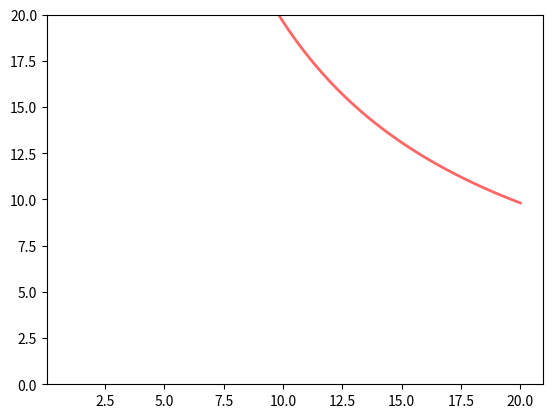

This chart was generated by the following Python code:
import numpy as np
from scipy.stats import truncpareto
import matplotlib.pyplot as plt
import math


class FCFS():
    def __init__(self, alpha: float, max_v: int, rho: float) -> None:
        self.alpha = alpha
        self.max_v = max_v
        self.rho = rho
        self.mu = truncpareto.mean(self.alpha, self.max_v)
        self.l = self.rho*self.mu
        self.cv = truncpareto.var(self.alpha, self.max_v)

    def waiting_time(self) -> float:
        numerator = self.rho * (1 + self.cv)
        denominator = 2*(self.mu-self.l)
        return numerator/denominator

    def service_time(self) -> float:
        return 1 / self.mu

    def response_time(self) -> float:
        return self.waiting_time() + self.service_time()

    def slowdown(self, x: float) -> float:
        return self.response_time()/x

    def get_slowdowns(self, x_values: list[float]) -> list[float]:
        res: list[float] = []
        for x in x_values:
            res.append(self.slowdown(x))
        return res


def main():
    ALPHA = 1.4
    MAX_V = 10000
    RHO = 0.7

    _, ax = plt.subplots(1, 1)
    ax.set_ylim(0, 20)
    x_values = np.linspace(1, 20, 100)
    ax.plot(
        x_values,
        FCFS(ALPHA, MAX_V, RHO).get_slowdowns(x_values),
        'r-',
        lw=2,
        alpha=0.6,
        label='FCFS'
    )
    plt.show()


if __name__ == "__main__":
    main()
